Run: headless pygame with SDL's dummy video driver; simulated clock (each Clock.tick advances the game by its frame time, no real sleeping); random seed 0; keys injected as events and as key.get_pressed() state; no mouse input.
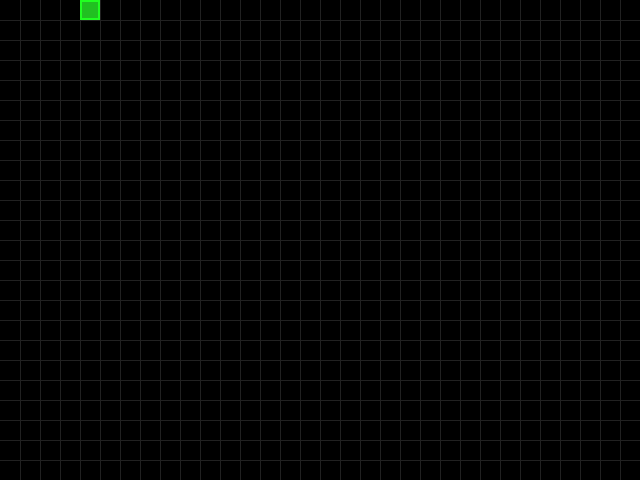
Frame 1 of 4 · flips 1–60 · no input
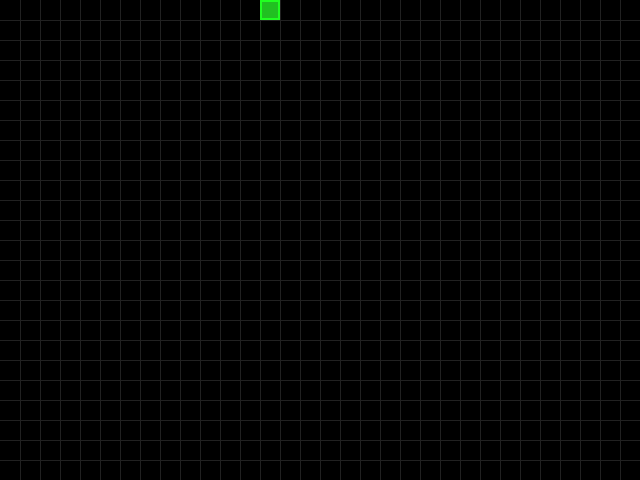
Frame 2 of 4 · flips 61–180 · tapped SPACE, RETURN · held RIGHT (→), D
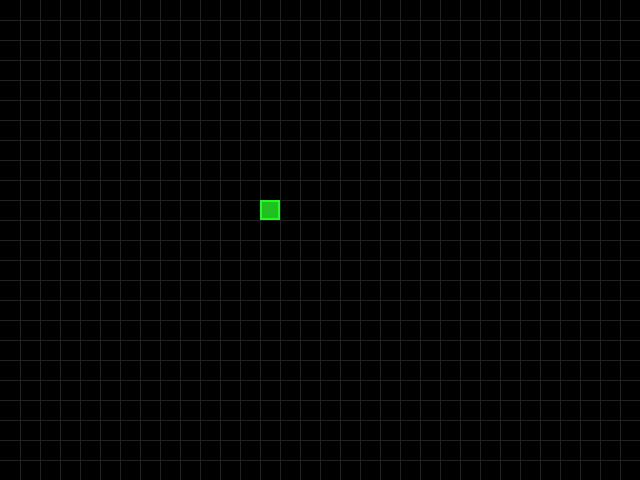
Frame 3 of 4 · flips 181–300 · held DOWN (↓), S
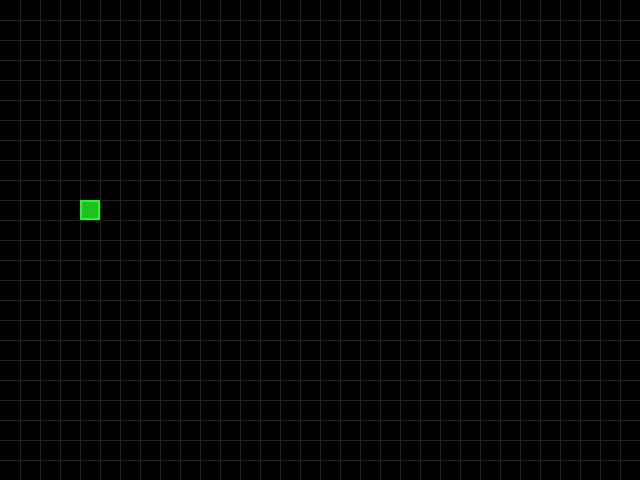
Frame 4 of 4 · flips 301–420 · held LEFT (←), A, UP (↑), W

The pygame program that drew these frames:

import os
import sys
import pygame

#修改操作系统使窗口居中
os.environ["SDL_VIDEO_CENTERED"] = "1"

pygame.init()
pygame.display.set_caption("pysnake")

game_clock = pygame.time.Clock()
game_speed = 60

game_screen_width,game_screen_height = (640,480)
game_screen = pygame.display.set_mode((game_screen_width,game_screen_height))
game_field = game_screen.get_rect() #<rect (0,0,640,480)>

game_running = True

game_bgcolor = (0,0,0)
game_linecolor = (33,33,33)#绘制格子

square_color = (33,255,33)
square_color2 = (33,192,33)


CELL_SIZE = 20
square_rect = pygame.Rect(0, 0, CELL_SIZE, CELL_SIZE)
UP, DOWN, LEFT, RIGHT = (0,-CELL_SIZE),(0,CELL_SIZE),(-CELL_SIZE,0),(CELL_SIZE,0)
square_direction = RIGHT
square_turn = RIGHT#临时变量保证方块处于格子中
square_speed = 5 #每秒走几格
square_delay = 1000 / square_speed #蛇每次运动的间隔
square_time2move = pygame.time.get_ticks() + square_delay

while game_running:

    #用户控制
    for event in pygame.event.get():
        if event.type == pygame.QUIT:
            game_running = False
        elif event.type == pygame.KEYDOWN:
            if square_direction in [LEFT,RIGHT]:#限制方向规则
                if event.key == pygame.K_UP:
                    square_turn = UP
                elif event.key == pygame.K_DOWN:
                    square_turn = DOWN
            elif square_direction in [UP,DOWN]:
                if event.key == pygame.K_LEFT:
                    square_turn = LEFT
                elif event.key == pygame.K_RIGHT:
                    square_turn = RIGHT


    #更新数据
    #if square_rect.x % CELL_SIZE == 0 and square_rect.y % CELL_SIZE == 0:#判断是否在格子上
    if pygame.time.get_ticks() >= square_time2move:
        square_time2move = pygame.time.get_ticks() + square_delay#重新赋值
        square_direction = square_turn
        square_rect = square_rect.move(square_direction)

    if square_rect.left < 0:
        square_rect.left = 0
    elif square_rect.right > game_screen_width:
        square_rect.right = game_screen_width
    if square_rect.top < 0:
        square_rect.top = 0
    elif square_rect.bottom > game_screen_height:
        square_rect.bottom = game_screen_height


    #更新画面
    game_screen.fill(game_bgcolor)
    for i in range(CELL_SIZE, game_screen_width, CELL_SIZE):#纵向线条
        pygame.draw.line(game_screen, game_linecolor,
                        (i,0), (i,game_screen_height))

    for i in range(CELL_SIZE, game_screen_height, CELL_SIZE):#横向线条
        pygame.draw.line(game_screen, game_linecolor,
                        (0,i), (game_screen_width,i))
    #pygame.draw.rect(game_screen,square_color, square_rect)
    game_screen.fill(square_color, square_rect)
    game_screen.fill(square_color2, square_rect.inflate(-4,-4))#矩形内部小矩形

    pygame.display.flip()
    game_clock.tick_busy_loop(game_speed)#控制游戏更新速度,节约cpu


pygame.quit()
sys.exit(0)
